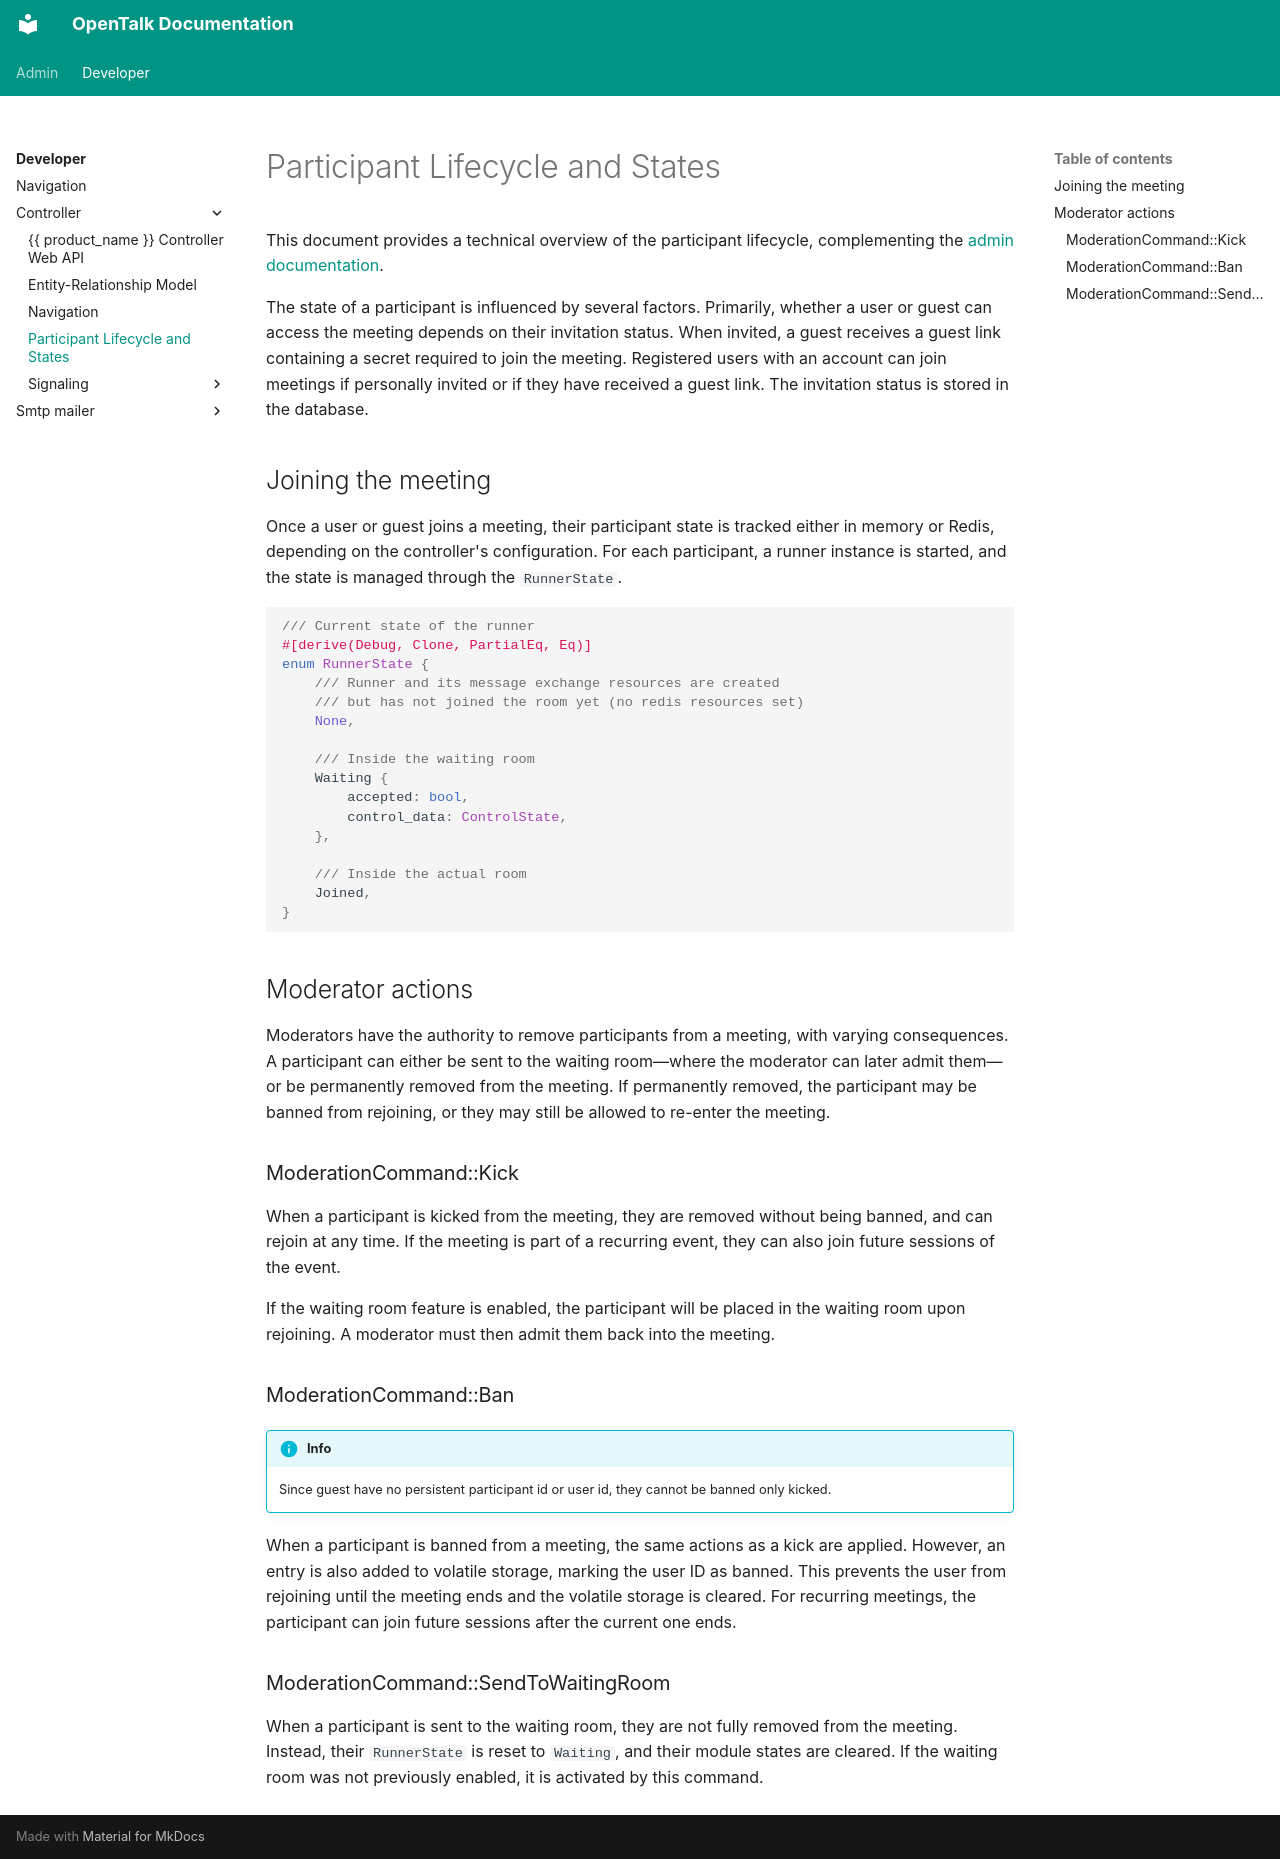

repository: opentalk-mirrors/opentalk · page: developer/controller/participant_lifecycle/index.html · generator: mkdocs

# Participant Lifecycle and States

This document provides a technical overview of the participant lifecycle,
complementing the [admin documentation](../../admin/controller/under_the_hood/participant_states.md).

The state of a participant is influenced by several factors. Primarily, whether
a user or guest can access the meeting depends on their invitation status. When
invited, a guest receives a guest link containing a secret required to join the
meeting. Registered users with an account can join meetings if personally invited
or if they have received a guest link. The invitation status is stored in the
database.

## Joining the meeting

Once a user or guest joins a meeting, their participant state is tracked either
in memory or Redis, depending on the controller's configuration. For each
participant, a runner instance is started, and the state is managed through
the `RunnerState`.

```rust
/// Current state of the runner
#[derive(Debug, Clone, PartialEq, Eq)]
enum RunnerState {
    /// Runner and its message exchange resources are created
    /// but has not joined the room yet (no redis resources set)
    None,

    /// Inside the waiting room
    Waiting {
        accepted: bool,
        control_data: ControlState,
    },

    /// Inside the actual room
    Joined,
}
```

## Moderator actions

Moderators have the authority to remove participants from a meeting, with varying
consequences. A participant can either be sent to the waiting room—where the
moderator can later admit them—or be permanently removed from the meeting. If
permanently removed, the participant may be banned from rejoining, or they may
still be allowed to re-enter the meeting.

### ModerationCommand::Kick

When a participant is kicked from the meeting, they are removed without being
banned, and can rejoin at any time. If the meeting is part of a recurring event,
they can also join future sessions of the event.

If the waiting room feature is enabled, the participant will be placed in the
waiting room upon rejoining. A moderator must then admit them back into the
meeting.

### ModerationCommand::Ban

!!! info Guests cannot be banned

    Since guest have no persistent participant id or user id, they cannot be banned only kicked.

When a participant is banned from a meeting, the same actions as a kick are applied.
However, an entry is also added to volatile storage, marking the user ID as banned.
This prevents the user from rejoining until the meeting ends and the volatile storage
is cleared. For recurring meetings, the participant can join future sessions after
the current one ends.

### ModerationCommand::SendToWaitingRoom

When a participant is sent to the waiting room, they are not fully removed from the meeting. Instead, their `RunnerState` is reset to `Waiting`, and their module states are cleared. If the waiting room was not previously enabled, it is activated by this command.
